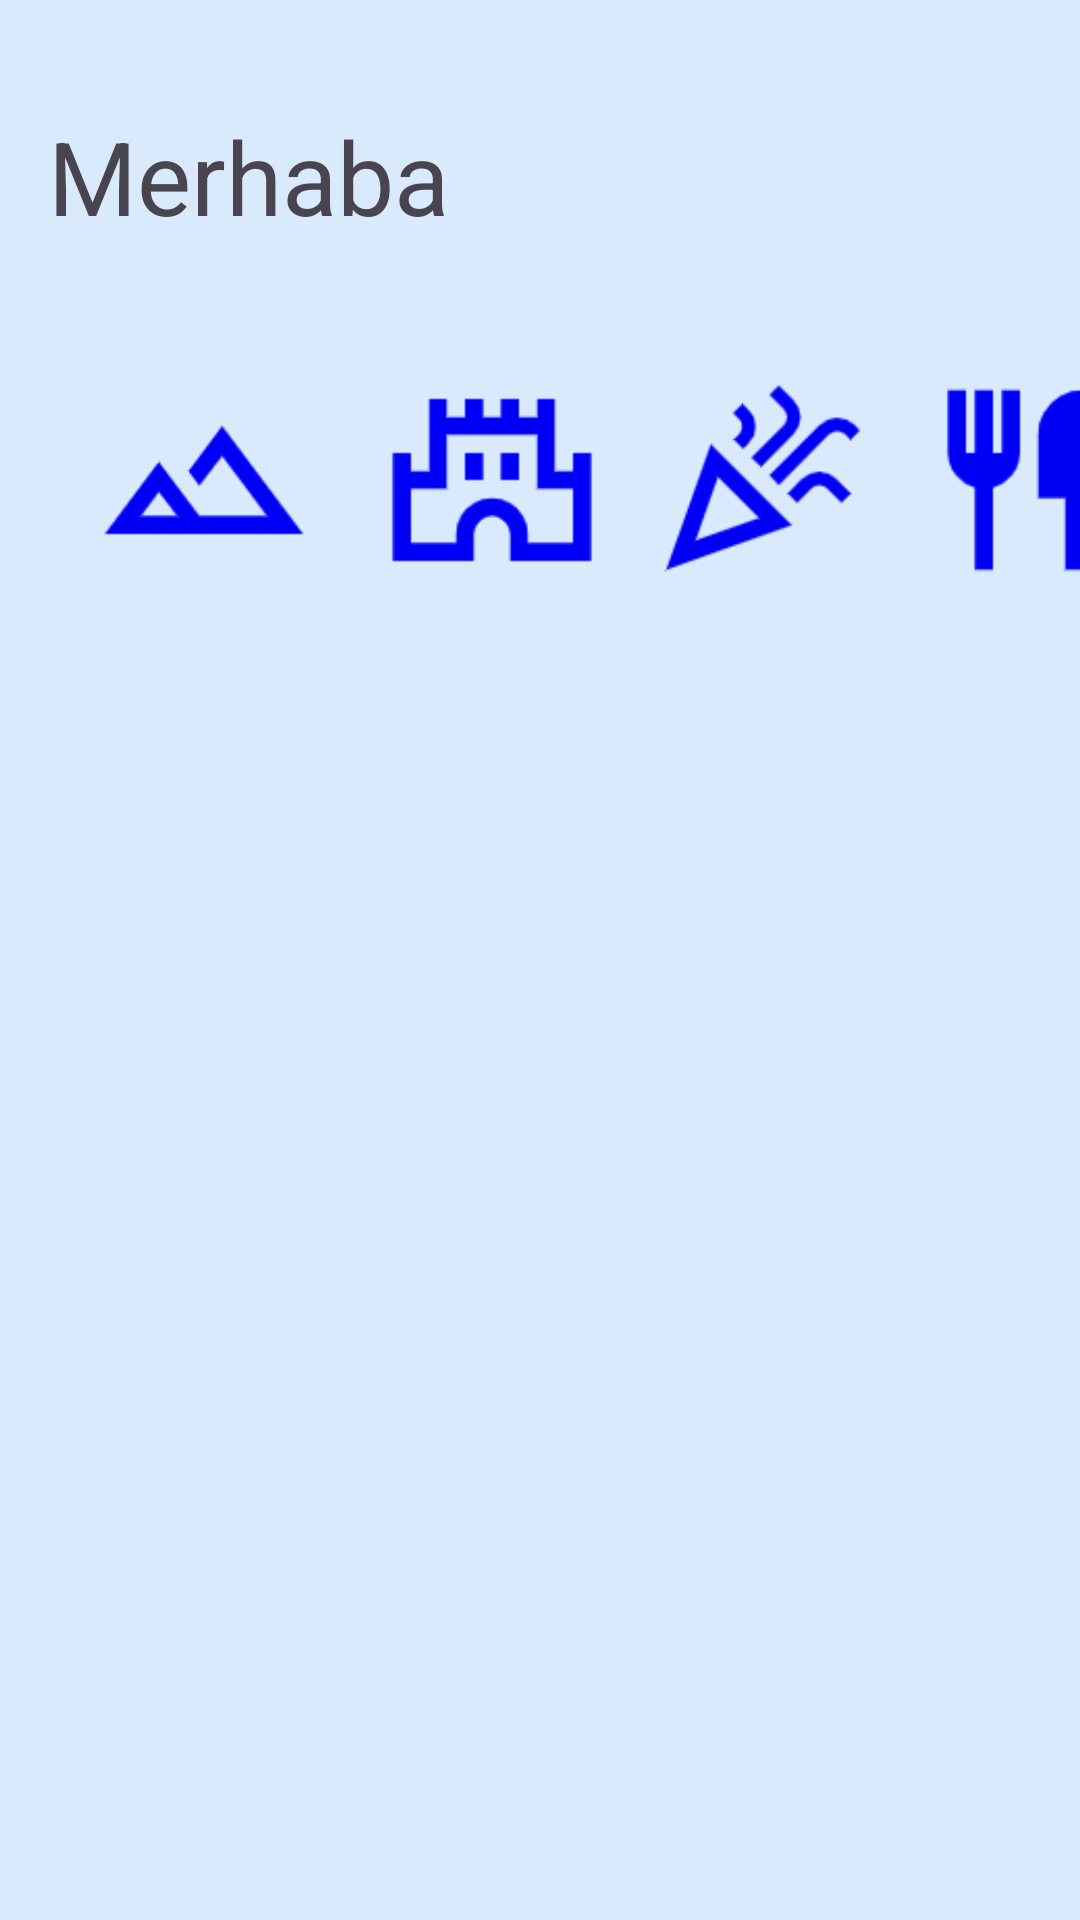

Produce the Android XML layout that renders to this screen, including the resource entries it uses.
<!-- AndroidManifest.xml: application theme Theme.GeziKitapligi -->
<!-- res/layout/activity_ana_sayfa.xml -->
<?xml version="1.0" encoding="utf-8"?>
<androidx.constraintlayout.widget.ConstraintLayout xmlns:android="http://schemas.android.com/apk/res/android"
    xmlns:app="http://schemas.android.com/apk/res-auto"
    xmlns:tools="http://schemas.android.com/tools"
    android:id="@+id/main"
    android:layout_width="match_parent"
    android:layout_height="match_parent"
    android:background="#D9EAFD"
    tools:context=".AnaSayfa">

    <TextView
        android:id="@+id/textView"
        android:layout_width="311dp"
        android:layout_height="60dp"
        android:layout_marginStart="16dp"
        android:layout_marginTop="36dp"
        android:text="Merhaba"
        android:textAlignment="viewStart"
        android:textSize="34sp"
        app:layout_constraintStart_toStartOf="parent"
        app:layout_constraintTop_toTopOf="parent" />

    <androidx.recyclerview.widget.RecyclerView
        android:id="@+id/recyclerView"
        android:layout_width="408dp"
        android:layout_height="414dp"
        android:layout_marginTop="32dp"
        app:layout_constraintTop_toBottomOf="@+id/imageView6"
        tools:layout_editor_absoluteX="0dp" />

    <Button
        android:id="@+id/geziEkle"
        android:layout_width="wrap_content"
        android:layout_height="wrap_content"
        android:layout_marginTop="32dp"
        android:onClick="geziEkle"
        android:text="Gezi Ekle"
        app:layout_constraintBottom_toBottomOf="parent"
        app:layout_constraintEnd_toEndOf="parent"
        app:layout_constraintStart_toStartOf="parent"
        app:layout_constraintTop_toBottomOf="@+id/recyclerView" />

    <ImageView
        android:id="@+id/imageView5"
        android:layout_width="72dp"
        android:layout_height="80dp"
        android:layout_marginStart="16dp"
        app:layout_constraintStart_toEndOf="@+id/imageView7"
        app:layout_constraintTop_toTopOf="@+id/imageView"
        app:srcCompat="@drawable/food" />

    <ImageView
        android:id="@+id/imageView"
        android:layout_width="72dp"
        android:layout_height="80dp"
        android:layout_marginStart="32dp"
        android:layout_marginTop="24dp"
        app:layout_constraintStart_toStartOf="parent"
        app:layout_constraintTop_toBottomOf="@+id/textView"
        app:srcCompat="@drawable/nature" />

    <ImageView
        android:id="@+id/imageView6"
        android:layout_width="72dp"
        android:layout_height="80dp"
        android:layout_marginStart="24dp"
        app:layout_constraintStart_toEndOf="@+id/imageView"
        app:layout_constraintTop_toTopOf="@+id/imageView"
        app:srcCompat="@drawable/castle" />

    <ImageView
        android:id="@+id/imageView7"
        android:layout_width="72dp"
        android:layout_height="80dp"
        android:layout_marginStart="16dp"
        app:layout_constraintStart_toEndOf="@+id/imageView6"
        app:layout_constraintTop_toTopOf="@+id/imageView6"
        app:srcCompat="@drawable/fun" />

</androidx.constraintlayout.widget.ConstraintLayout>
<!-- resources referenced by this layout -->
<resources>
  <!-- drawable castle: png bitmap (drawable, 1290 bytes) -->
  <!-- drawable food: png bitmap (drawable, 1251 bytes) -->
  <!-- drawable fun: png bitmap (drawable, 3116 bytes) -->
  <!-- drawable nature: png bitmap (drawable, 1970 bytes) -->
  <style name="Theme.GeziKitapligi" parent="Base.Theme.GeziKitapligi" />
  <style name="Base.Theme.GeziKitapligi" parent="Theme.Material3.DayNight.NoActionBar">
          
          
      </style>
</resources>
